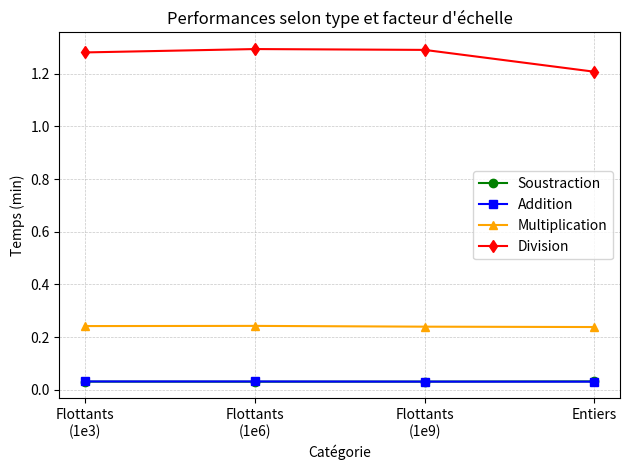

Reproduce this figure in Python.
import matplotlib.pyplot as plt

# Données
categories = ['Flottants\n(1e3)', 'Flottants\n(1e6)', 'Flottants\n(1e9)', 'Entiers']
times_sub = [1843.318, 1827.881, 1846.761, 1894.290]
times_add = [1881.752, 1878.959, 1847.345, 1837.565]
times_mul = [14502.132, 14542.608, 14365.884, 14282.274]
times_div = [76862.485, 77630.935, 77440.680, 72462.064]

# Conversion en minutes
times_sub_min = [t/60000 for t in times_sub]
times_add_min = [t/60000 for t in times_add]
times_mul_min = [t/60000 for t in times_mul]
times_div_min = [t/60000 for t in times_div]

# Position des points
x = range(len(categories))

# Création du graphique
plt.figure()
plt.plot(x, times_sub_min, marker='o', color='green', label='Soustraction')
plt.plot(x, times_add_min, marker='s', color='blue', label='Addition')
plt.plot(x, times_mul_min, marker='^', color='orange', label='Multiplication')
plt.plot(x, times_div_min, marker='d', color='red', label='Division')

# Configuration des axes
plt.xticks(x, categories)
plt.xlabel("Catégorie")
plt.ylabel("Temps (min)")
plt.title("Performances selon type et facteur d'échelle")
plt.legend()
plt.grid(linestyle='--', linewidth=0.5, alpha=0.7)
plt.tight_layout()
plt.show()
